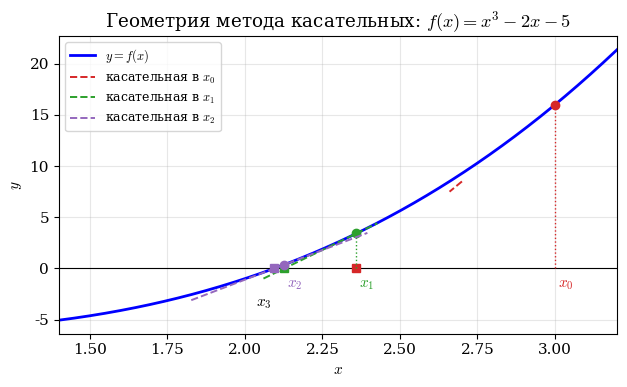

Recreate this plot in Python. (Note: this script raises an exception after producing the figure.)
"""Генерация графиков сходимости для параграфа про метод Ньютона."""
import numpy as np
import matplotlib.pyplot as plt
from matplotlib import rcParams

rcParams["font.family"] = "DejaVu Serif"
rcParams["font.size"] = 11
rcParams["axes.grid"] = True
rcParams["grid.alpha"] = 0.3
rcParams["mathtext.fontset"] = "cm"

OUT = "/home/claude/textbook/figures"


# ----------- 1. Геометрия метода Ньютона: касательные ---------------
def plot_tangent_geometry():
    f = lambda x: x ** 3 - 2 * x - 5
    df = lambda x: 3 * x ** 2 - 2
    x0 = 3.0
    iters = [x0]
    x = x0
    for _ in range(3):
        x = x - f(x) / df(x)
        iters.append(x)

    xs = np.linspace(1.4, 3.2, 400)
    fig, ax = plt.subplots(figsize=(6.4, 4.0))
    ax.plot(xs, f(xs), "b-", lw=2, label=r"$y=f(x)$")
    ax.axhline(0, color="black", lw=0.8)

    colors = ["#d62728", "#2ca02c", "#9467bd"]
    for i in range(len(iters) - 1):
        xk = iters[i]
        yk = f(xk)
        slope = df(xk)
        # касательная линия y = yk + slope*(x - xk)
        x_tan = np.array([xk - 0.3, iters[i + 1] + 0.3])
        y_tan = yk + slope * (x_tan - xk)
        ax.plot(x_tan, y_tan, "--", color=colors[i], lw=1.4,
                label=fr"касательная в $x_{i}$")
        ax.plot([xk, xk], [0, yk], ":", color=colors[i], lw=1)
        ax.plot(xk, yk, "o", color=colors[i], ms=6)
        ax.plot(iters[i + 1], 0, "s", color=colors[i], ms=6)
        ax.annotate(fr"$x_{i}$", (xk, 0), textcoords="offset points",
                    xytext=(2, -14), fontsize=11, color=colors[i])

    # последняя точка: после сходимости x_{n-1} почти совпадает с x_{n-2},
    # поэтому подпись уводим на вторую строку ниже-левее, иначе ярлыки
    # сливаются в нечитаемое «x₃x₂» (метод сходится квадратично).
    ax.annotate(fr"$x_{len(iters)-1}$", (iters[-1], 0),
                textcoords="offset points", xytext=(-13, -27),
                fontsize=11, color="black")
    ax.set_xlabel("$x$"); ax.set_ylabel("$y$")
    ax.set_title("Геометрия метода касательных: $f(x)=x^{3}-2x-5$")
    ax.legend(loc="upper left", fontsize=9)
    ax.set_xlim(1.4, 3.2)
    fig.tight_layout()
    fig.savefig(f"{OUT}/newton_geometry.pdf")
    plt.close(fig)


# ----------- 2. Сходимость метода Герона для sqrt(a) ----------------
def newton_sqrt(a, x0, n):
    xs = [x0]
    x = x0
    for _ in range(n):
        x = 0.5 * (x + a / x)
        xs.append(x)
    return np.array(xs)


def plot_sqrt_convergence():
    a = 2.0
    root = np.sqrt(a)
    starts = [0.1, 1.0, 5.0, 50.0]
    fig, ax = plt.subplots(figsize=(6.4, 4.0))
    for x0 in starts:
        xs = newton_sqrt(a, x0, 10)
        err = np.abs(xs - root)
        err = np.where(err < 1e-16, 1e-16, err)
        ax.semilogy(range(len(err)), err, "o-",
                    label=fr"$x_0={x0}$")
    ax.set_xlabel("Номер итерации $k$")
    ax.set_ylabel(r"$|x_k - \sqrt{a}|$")
    ax.set_title(r"Глобальная сходимость метода Герона ($a=2$)")
    ax.legend()
    fig.tight_layout()
    fig.savefig(f"{OUT}/sqrt_convergence.pdf")
    plt.close(fig)


# ----------- 3. Локальная сходимость для 1/a -----------------------
def newton_reciprocal(a, x0, n):
    xs = [x0]
    x = x0
    for _ in range(n):
        x = x * (2.0 - a * x)
        xs.append(x)
        if not np.isfinite(x) or abs(x) > 1e12:
            break
    return np.array(xs)


def plot_reciprocal_convergence():
    a = 3.0
    root = 1.0 / a
    # 2/a ≈ 0.6667 — граница интервала сходимости
    starts = [0.05, 0.2, 1.0 / 3.0 + 0.1, 0.66, 0.7]
    labels = ["$x_0=0.05$ (внутри)",
              "$x_0=0.2$ (внутри)",
              "$x_0=1/a+0.1$ (внутри)",
              "$x_0=0.66$ (на границе)",
              "$x_0=0.70$ (вне области)"]
    fig, ax = plt.subplots(figsize=(6.4, 4.0))
    for x0, lab in zip(starts, labels):
        xs = newton_reciprocal(a, x0, 12)
        err = np.abs(xs - root)
        err = np.where(err < 1e-16, 1e-16, err)
        ax.semilogy(range(len(err)), err, "o-", label=lab)
    ax.axhline(1.0 / a, color="gray", ls=":", lw=1)
    ax.set_xlabel("Номер итерации $k$")
    ax.set_ylabel(r"$|x_k - 1/a|$")
    ax.set_title(r"Локальная сходимость метода Ньютона--Шульца ($a=3$)")
    ax.legend(fontsize=8, loc="lower right")
    ax.set_ylim(1e-17, 1e6)
    fig.tight_layout()
    fig.savefig(f"{OUT}/reciprocal_convergence.pdf")
    plt.close(fig)


# ----------- 4. Парабола Тейлора (для оптимизации) ------------------
def plot_taylor_parabola():
    f = lambda x: 0.25 * x ** 4 - x ** 2 + 0.5 * x + 2
    df = lambda x: x ** 3 - 2 * x + 0.5
    d2f = lambda x: 3 * x ** 2 - 2
    x0 = -1.6
    q = lambda x: f(x0) + df(x0) * (x - x0) + 0.5 * d2f(x0) * (x - x0) ** 2
    x_next = x0 - df(x0) / d2f(x0)

    xs = np.linspace(-2.2, 2.0, 400)
    fig, ax = plt.subplots(figsize=(6.4, 4.0))
    ax.plot(xs, f(xs), "b-", lw=2, label="$f(x)$")
    ax.plot(xs, q(xs), "r--", lw=1.6, label=r"квадр. модель $q_k(x)$")
    ax.plot(x0, f(x0), "ko", ms=6); ax.annotate(r"$x_k$", (x0, f(x0)),
                                                xytext=(-20, 16),
                                                textcoords="offset points")
    ax.plot(x_next, q(x_next), "rs", ms=7)
    # подпись уводим в свободную область ниже маркера с тонкой выноской,
    # иначе текст «x_{k+1}=arg min q_k» перечёркивается кривой f(x).
    ax.annotate(r"$x_{k+1}=\arg\min q_k$", (x_next, q(x_next)),
                xytext=(26, -30), textcoords="offset points",
                arrowprops=dict(arrowstyle="-", lw=0.7, color="0.4"))
    ax.set_xlabel("$x$"); ax.set_ylabel("$y$")
    ax.set_title("Метод Ньютона как минимизация квадратичной модели")
    ax.legend(loc="upper center")
    ax.set_ylim(-1, 6)
    fig.tight_layout()
    fig.savefig(f"{OUT}/taylor_parabola.pdf")
    plt.close(fig)


if __name__ == "__main__":
    plot_tangent_geometry()
    plot_sqrt_convergence()
    plot_reciprocal_convergence()
    plot_taylor_parabola()
    print("Все рисунки готовы.")
